Dataset: Private (GitHub, Slade-99/Deep_Learning). Classes: abnormal, normal, pneumonia.

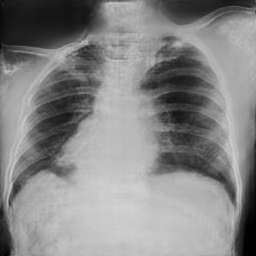
Label: abnormal

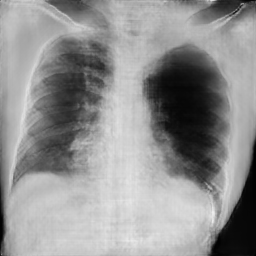
Label: pneumonia

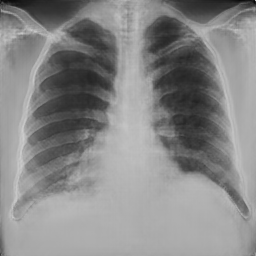
Label: normal

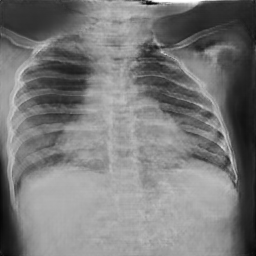
Label: normal

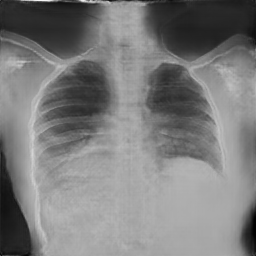
Label: normal

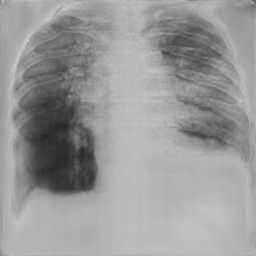
Label: pneumonia
